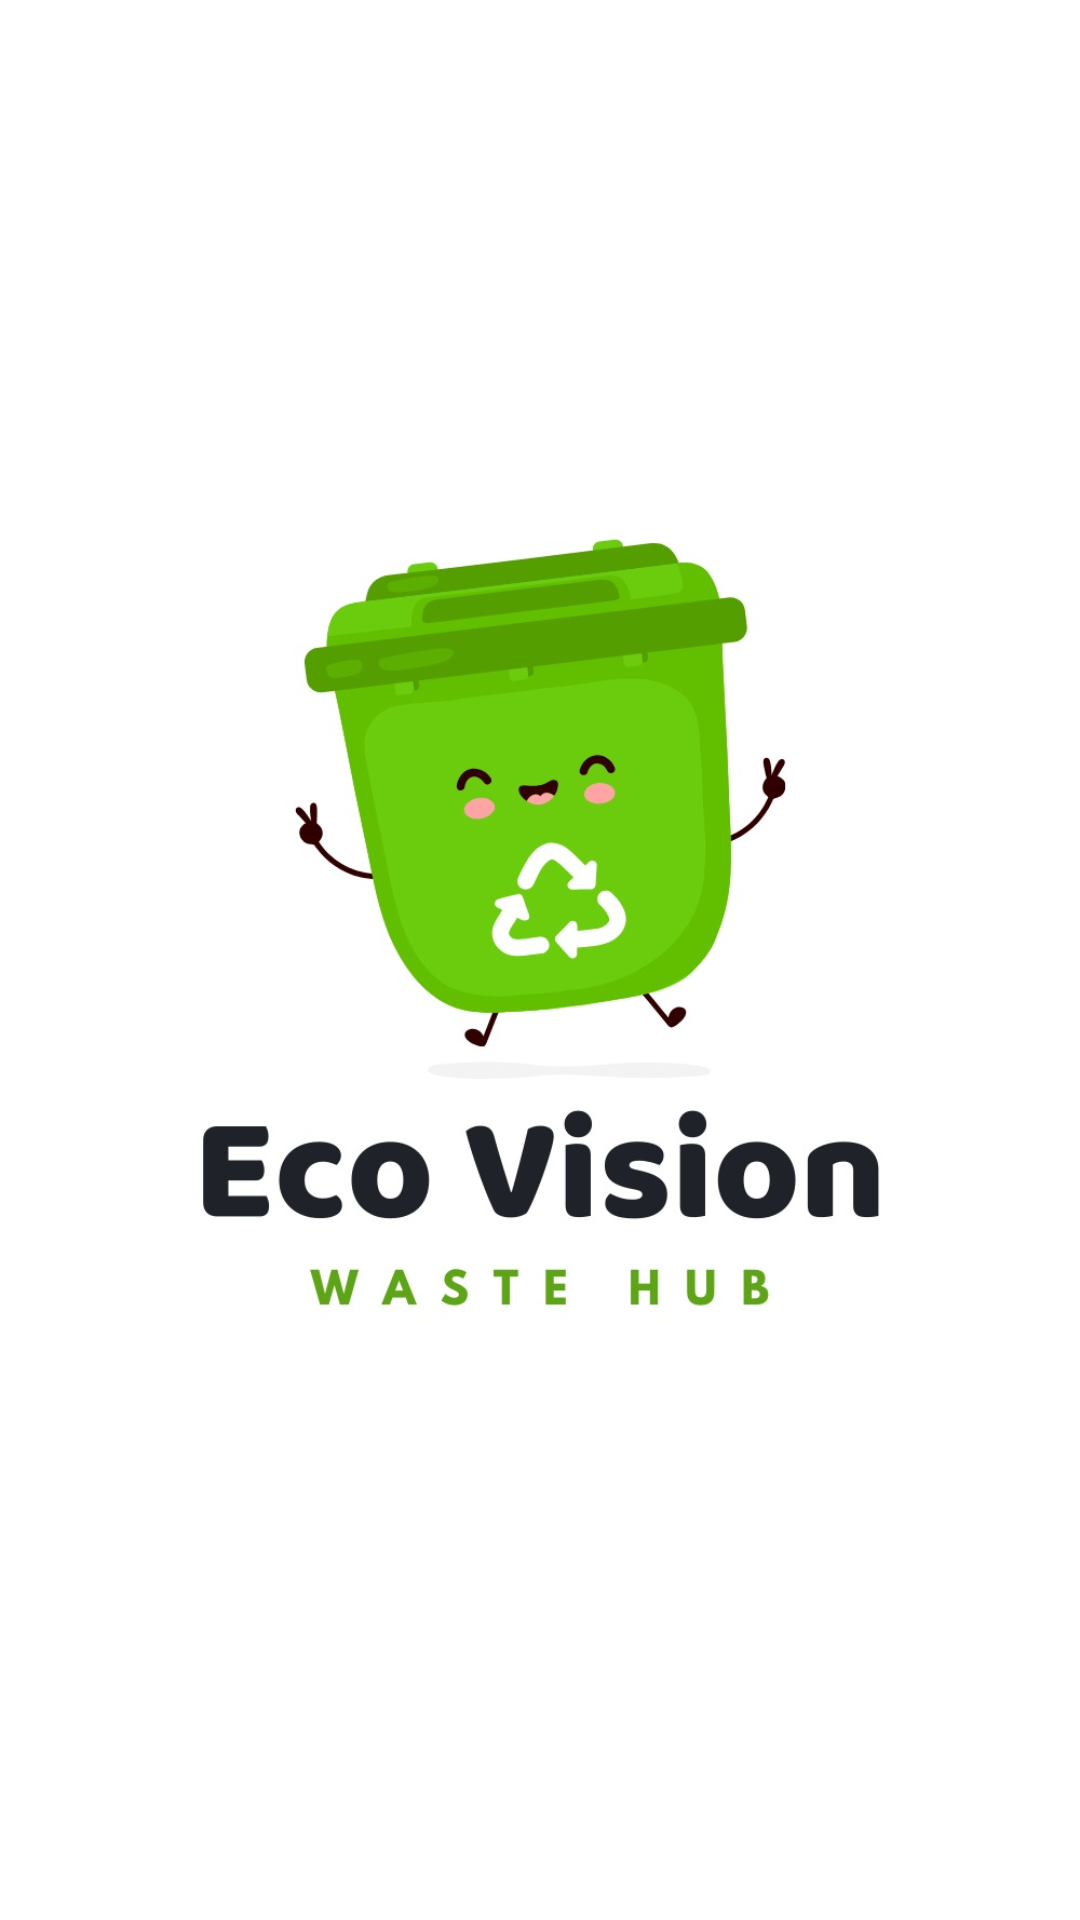

Reconstruct the res/layout file that produces this screen, plus the resources it refers to.
<!-- AndroidManifest.xml: application theme Theme.Ecovision -->
<!-- res/layout/activity_splash.xml -->
<?xml version="1.0" encoding="utf-8"?>
<androidx.constraintlayout.widget.ConstraintLayout xmlns:android="http://schemas.android.com/apk/res/android"
    xmlns:app="http://schemas.android.com/apk/res-auto"
    xmlns:tools="http://schemas.android.com/tools"
    android:id="@+id/main"
    android:layout_width="match_parent"
    android:layout_height="match_parent"
    tools:context=".SplashActivity">

    <ImageView
        android:id="@+id/logoImage"
        android:layout_width="wrap_content"
        android:layout_height="wrap_content"
        android:src="@drawable/logo"
        app:layout_constraintTop_toTopOf="parent"
        app:layout_constraintBottom_toBottomOf="parent"
        app:layout_constraintStart_toStartOf="parent"
        app:layout_constraintEnd_toEndOf="parent"
        />

</androidx.constraintlayout.widget.ConstraintLayout>
<!-- resources referenced by this layout -->
<resources>
  <!-- drawable logo: jpeg bitmap (drawable, 54672 bytes) -->
  <style name="Theme.Ecovision" parent="Theme.MaterialComponents.DayNight.NoActionBar">
          
          <item name="colorPrimary">@color/primary</item>
          <item name="colorPrimaryVariant">@color/primary</item>
          <item name="colorOnPrimary">@color/white</item>
          
          <item name="colorSecondary">@color/teal_200</item>
          <item name="colorSecondaryVariant">@color/teal_700</item>
          <item name="colorOnSecondary">@color/black</item>
          
          <item name="android:statusBarColor">?attr/colorPrimaryVariant</item>
          
  
      </style>
  <color name="primary">#165B2C</color>
  <color name="white">#FFFFFFFF</color>
  <color name="teal_200">#FF03DAC5</color>
  <color name="teal_700">#FF018786</color>
  <color name="black">#FF000000</color>
</resources>
